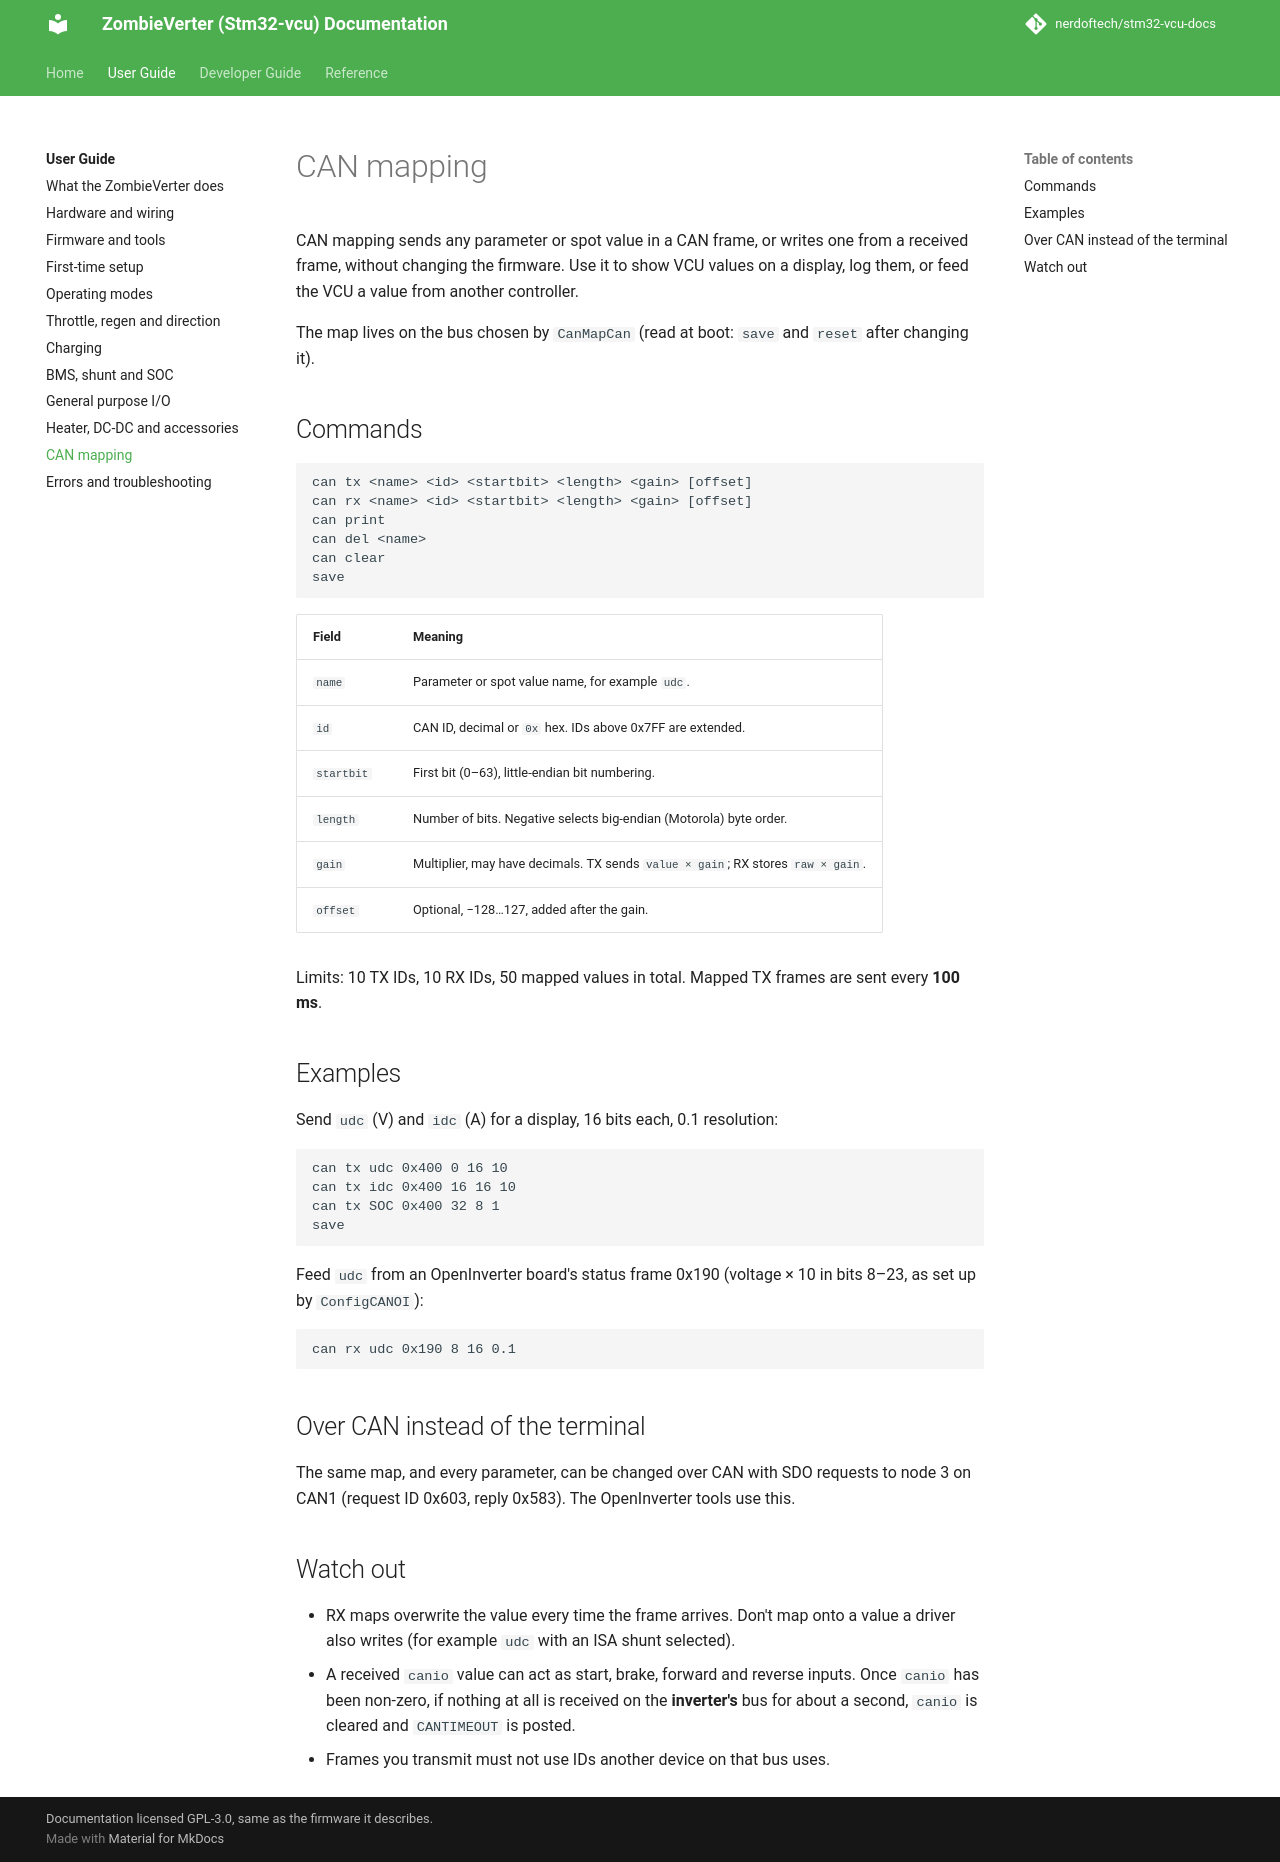

repository: nerdoftech/stm32-vcu-docs · page: user/can-mapping/index.html · generator: mkdocs

# CAN mapping

CAN mapping sends any parameter or spot value in a CAN frame, or writes one from a
received frame, without changing the firmware. Use it to show VCU values on a display,
log them, or feed the VCU a value from another controller.

The map lives on the bus chosen by `CanMapCan` (read at boot: `save` and `reset` after
changing it).

## Commands

```text
can tx <name> <id> <startbit> <length> <gain> [offset]
can rx <name> <id> <startbit> <length> <gain> [offset]
can print
can del <name>
can clear
save
```

| Field | Meaning |
|---|---|
| `name` | Parameter or spot value name, for example `udc`. |
| `id` | CAN ID, decimal or `0x` hex. IDs above 0x7FF are extended. |
| `startbit` | First bit (0–63), little-endian bit numbering. |
| `length` | Number of bits. Negative selects big-endian (Motorola) byte order. |
| `gain` | Multiplier, may have decimals. TX sends `value × gain`; RX stores `raw × gain`. |
| `offset` | Optional, −128…127, added after the gain. |

Limits: 10 TX IDs, 10 RX IDs, 50 mapped values in total. Mapped TX frames are sent every
**100 ms**.

## Examples

Send `udc` (V) and `idc` (A) for a display, 16 bits each, 0.1 resolution:

```text
can tx udc 0x400 0 16 10
can tx idc 0x400 16 16 10
can tx SOC 0x400 32 8 1
save
```

Feed `udc` from an OpenInverter board's status frame 0x190 (voltage × 10 in bits 8–23,
as set up by `ConfigCANOI`):

```text
can rx udc 0x190 8 16 0.1
```

## Over CAN instead of the terminal

The same map, and every parameter, can be changed over CAN with SDO requests to node 3
on CAN1 (request ID 0x603, reply 0x583). The OpenInverter tools use this.

## Watch out

- RX maps overwrite the value every time the frame arrives. Don't map onto a value a
  driver also writes (for example `udc` with an ISA shunt selected).
- A received `canio` value can act as start, brake, forward and reverse inputs. Once
  `canio` has been non-zero, if nothing at all is received on the **inverter's** bus for
  about a second, `canio` is cleared and `CANTIMEOUT` is posted.
- Frames you transmit must not use IDs another device on that bus uses.
